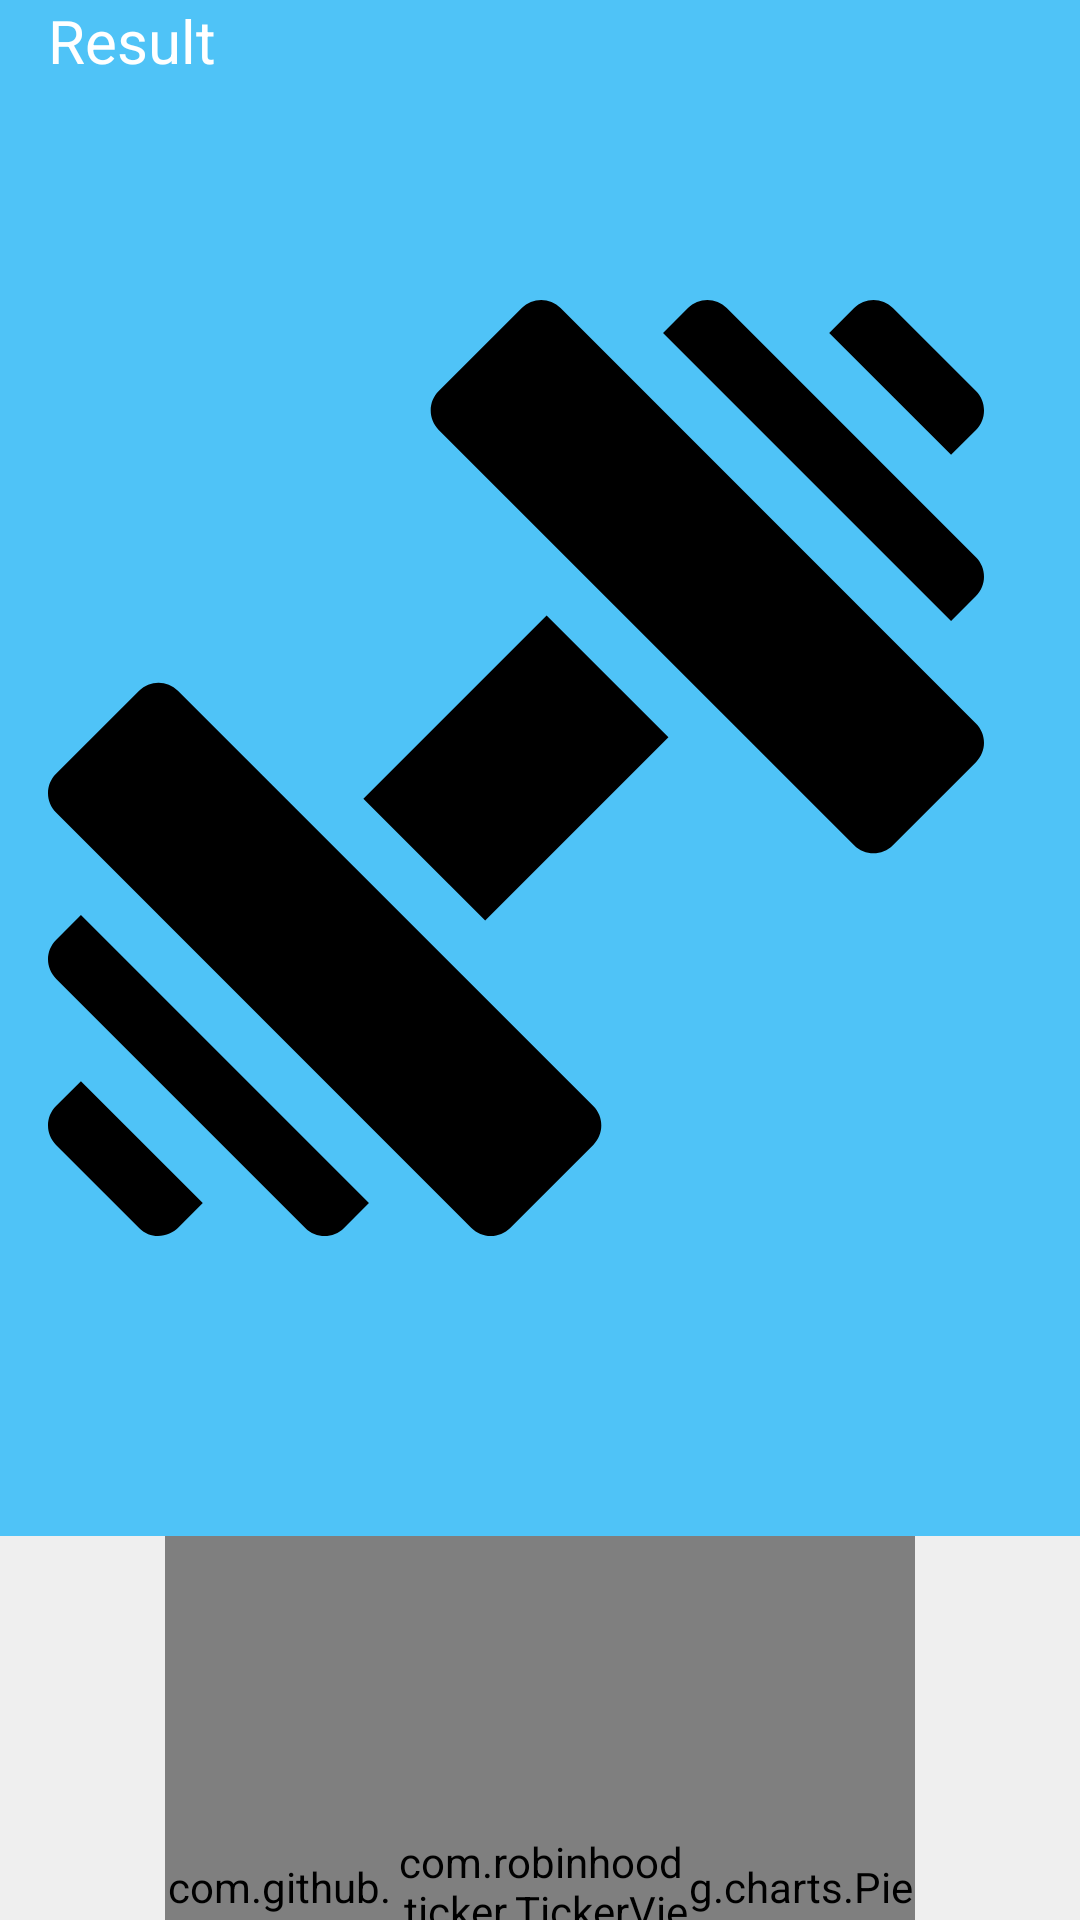

Reconstruct the res/layout file that produces this screen, plus the resources it refers to.
<!-- AndroidManifest.xml: application theme Theme.900TOEIC -->
<!-- res/layout/activity_result.xml -->
<?xml version="1.0" encoding="utf-8"?>
<LinearLayout xmlns:android="http://schemas.android.com/apk/res/android"
    xmlns:tools="http://schemas.android.com/tools"
    android:layout_width="match_parent"
    android:layout_height="match_parent"
    xmlns:app="http://schemas.android.com/apk/res-auto"
    android:orientation="vertical"
    android:background="#EFEFEF"
    android:gravity="center_horizontal"
    tools:context=".Activity.ResultActivity">
    <com.google.android.material.appbar.AppBarLayout
        android:id="@+id/bar"
        android:layout_width="match_parent"
        android:layout_height="wrap_content">

        <androidx.appcompat.widget.Toolbar
            android:id="@+id/toolbar"
            android:layout_width="match_parent"
            android:layout_height="wrap_content"
            app:navigationIcon="@drawable/ic_back">
            <RelativeLayout
                android:layout_width="match_parent"
                android:layout_height="match_parent">
                <TextView
                    android:id="@+id/txt_toolbar_title"
                    android:layout_width="wrap_content"
                    android:layout_height="wrap_content"
                    android:text="@string/result"
                    android:textColor="@color/white"
                    android:textSize="20sp"/>

                <ImageView
                    android:layout_centerVertical="true"
                    android:id="@+id/btn_home"
                    android:layout_width="wrap_content"
                    android:layout_height="wrap_content"
                    android:layout_alignParentEnd="true"
                    android:layout_marginEnd="32dp"
                    android:src="@drawable/ic_practice" />
            </RelativeLayout>
        </androidx.appcompat.widget.Toolbar>
    </com.google.android.material.appbar.AppBarLayout>
    <FrameLayout
        android:layout_width="250dp"
        android:layout_height="250dp">
        <com.github.mikephil.charting.charts.PieChart
            android:id="@+id/chart_result"
            android:layout_width="250dp"
            android:layout_height="250dp"/>
        <com.robinhood.ticker.TickerView
            android:id="@+id/ticker"
            android:layout_width="100dp"
            android:layout_height="100dp"
            android:gravity="center"
            android:textColor="@color/black"
            android:textSize="45sp"
            app:ticker_animationDuration="1500"
            android:layout_gravity="center"/>
    </FrameLayout>
    <androidx.recyclerview.widget.RecyclerView
        android:id="@+id/rcv_result"
        android:layout_width="match_parent"
        android:layout_height="0dp"
        android:layout_weight="1"/>
</LinearLayout>
<!-- resources referenced by this layout -->
<resources>
  <color name="black">#FF000000</color>
  <color name="white">#FFFFFFFF</color>
  <!-- drawable ic_practice (drawable) -->
  <vector xmlns:android="http://schemas.android.com/apk/res/android"
      android:width="512dp"
      android:height="512dp"
      android:viewportWidth="512"
      android:viewportHeight="512">
    <path
        android:fillColor="#FF000000"
        android:pathData="m507.607,71.049c5.857,-5.857 5.858,-15.354 0.001,-21.212l-45.437,-45.443c-5.876,-5.878 -15.378,-5.839 -21.214,-0.001l-13.629,13.629 66.654,66.652z"/>
    <path
        android:fillColor="#FF000000"
        android:pathData="m4.394,440.945c-5.858,5.857 -5.858,15.354 -0.001,21.212l45.436,45.443c7.459,7.46 17.188,4.028 21.214,0.001l13.626,-13.626 -66.654,-66.652z"/>
    <path
        android:fillColor="#FF000000"
        android:pathData="m4.394,350.063c-5.854,5.852 -5.858,15.357 0,21.213l136.334,136.33c5.841,5.841 15.343,5.87 21.214,-0.001l13.619,-13.621 -157.544,-157.544z"/>
    <path
        android:fillColor="#FF000000"
        android:pathData="m172.502,272.796l100.242,-100.242l66.643,66.643l-100.242,100.242z"/>
    <path
        android:fillColor="#FF000000"
        android:pathData="m71.051,213.733c-5.856,-5.858 -15.354,-5.858 -21.213,0l-45.444,45.444c-5.854,5.852 -5.858,15.357 0,21.213l227.215,227.217c5.856,5.859 15.354,5.857 21.213,0l45.444,-45.443c5.853,-5.852 5.858,-15.357 0,-21.213z"/>
    <path
        android:fillColor="#FF000000"
        android:pathData="m371.273,4.394c-5.841,-5.841 -15.343,-5.87 -21.214,0.001l-13.619,13.621 157.543,157.544 13.624,-13.624c5.854,-5.852 5.858,-15.357 0,-21.213z"/>
    <path
        android:fillColor="#FF000000"
        android:pathData="m280.392,4.394c-5.856,-5.859 -15.354,-5.857 -21.213,0l-45.444,45.443c-5.853,5.852 -5.858,15.357 0,21.213l227.215,227.217c5.856,5.858 15.354,5.858 21.213,0l45.444,-45.443c5.854,-5.852 5.858,-15.357 0,-21.213z"/>
  </vector>
  <string name="result">Result</string>
  <style name="Theme.900TOEIC" parent="Theme.MaterialComponents.DayNight.NoActionBar">
          
          <item name="colorPrimary">@color/primary</item>
          <item name="colorPrimaryVariant">@color/primaryVariant</item>
          <item name="colorOnPrimary">@color/white</item>
          
          <item name="colorSecondary">@color/teal_200</item>
          <item name="colorSecondaryVariant">@color/teal_700</item>
          <item name="colorOnSecondary">@color/black</item>
          
          <item name="android:statusBarColor" tools:targetApi="l">?attr/colorPrimaryVariant</item>
          
      </style>
  <color name="primary">#4fc3f7</color>
  <color name="primaryVariant">#0093c4</color>
  <color name="teal_200">#FF03DAC5</color>
  <color name="teal_700">#FF018786</color>
</resources>
